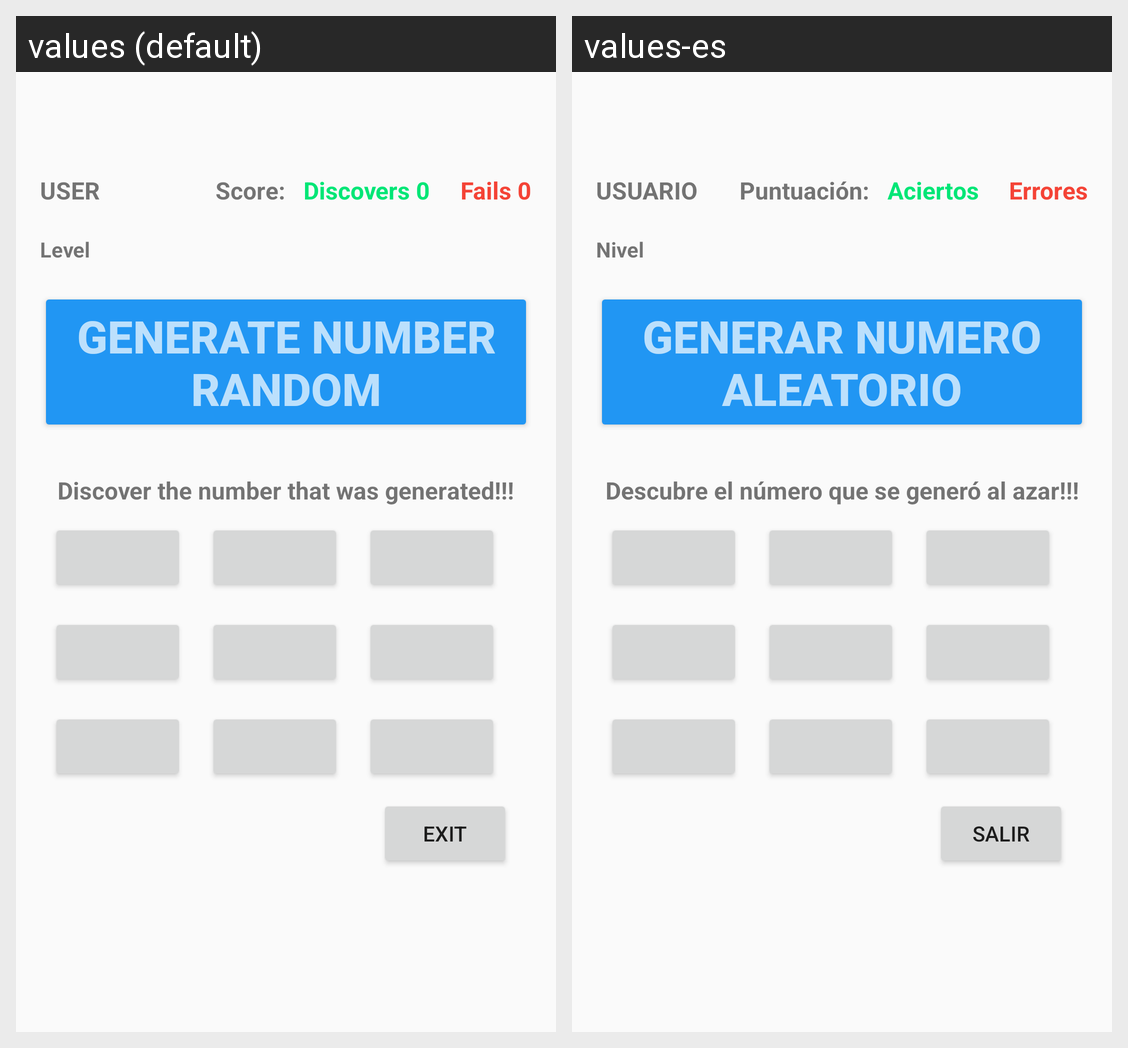

For this localized Android screen grid, give each drawn string resource with its value in every locale shown.
Android screen res/layout/activity_main.xml rendered under 2 locales, left to right: values (default), values-es. Device: Nexus 5 (rendered at 1080×1920; each locale shown at half size, 540×960, under a caption strip naming it); theme AppTheme.NoActionBar.
Strings drawn on this screen, with the default value and each locale's value (text and hints the layout hard-codes, and strings that could not be matched under every locale, appear in the picture but are not listed):

txtdiscovernumber
  values: Discover the number that was generated!!!
  values-es: Descubre el número que se generó al azar!!!

generate_number_random
  values: Generate Number Random
  values-es: Generar Numero Aleatorio

score
  values: Score:
  values-es: Puntuación:

discovers_0
  values: Discovers 0
  values-es: Aciertos

fails_0
  values: Fails 0
  values-es: Errores

user
  values: User
  values-es: Usuario

level
  values: Level
  values-es: Nivel

exit
  values: Exit
  values-es: Salir
